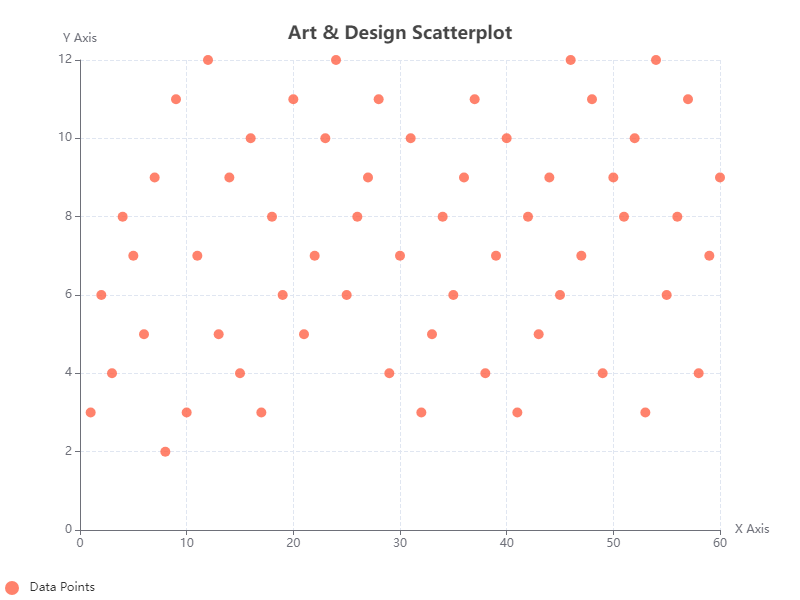

The file beside this chart, header and first rows:
x, y
1, 3
2, 6
3, 4
4, 8
5, 7
6, 5
7, 9
8, 2
9, 11
10, 3
11, 7
12, 12
13, 5
14, 9
15, 4
16, 10
17, 3
18, 8
19, 6
20, 11
21, 5
22, 7
23, 10
24, 12
25, 6
26, 8
27, 9
28, 11
29, 4
30, 7
31, 10
32, 3
33, 5
34, 8
35, 6
36, 9
37, 11
38, 4
39, 7
40, 10
41, 3
42, 8
43, 5
44, 9
45, 6
46, 12
47, 7
48, 11
49, 4
50, 9
51, 8
52, 10
53, 3
54, 12
55, 6
56, 8
57, 11
58, 4
59, 7
60, 9
